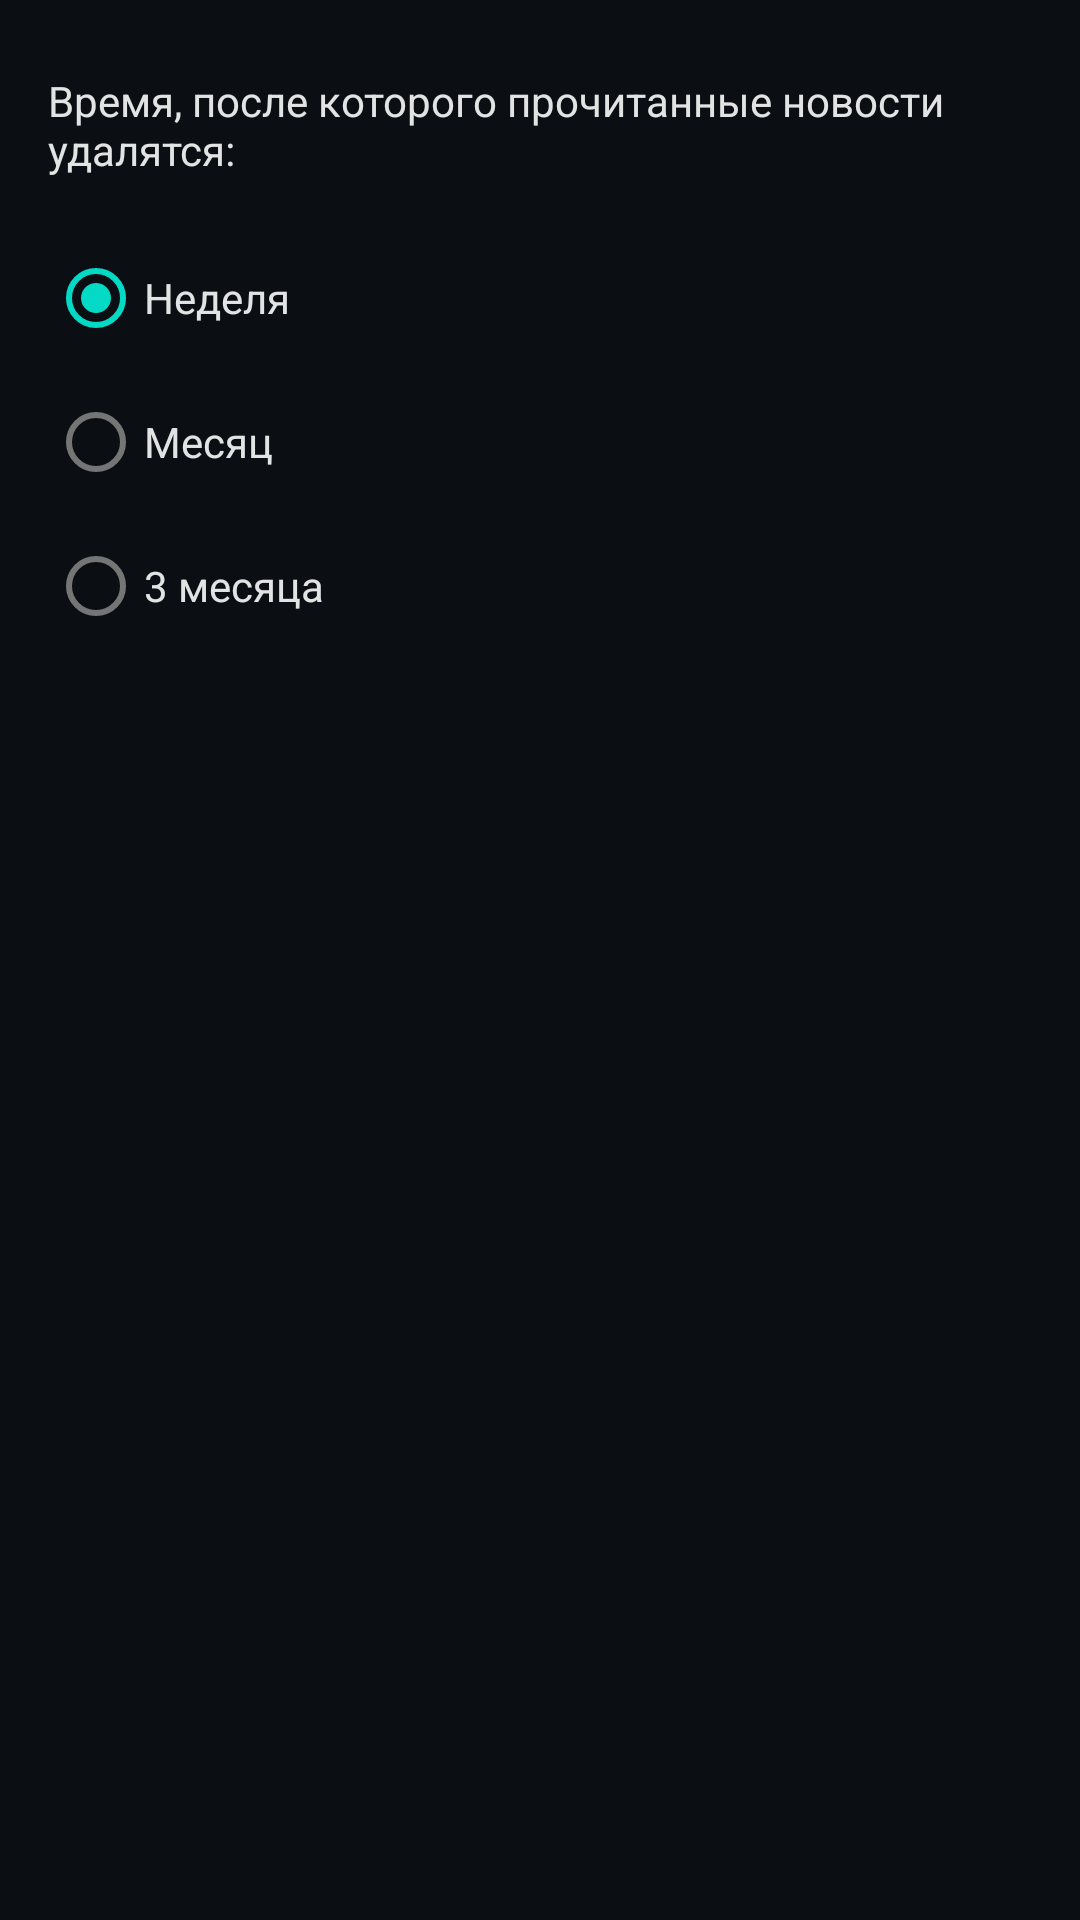

Layout XML and referenced resources for this Android screen:
<!-- AndroidManifest.xml: application theme Theme.TUTbyRSSReader -->
<!-- res/layout/activity_settings.xml -->
<?xml version="1.0" encoding="utf-8"?>
<androidx.constraintlayout.widget.ConstraintLayout xmlns:android="http://schemas.android.com/apk/res/android"
    xmlns:app="http://schemas.android.com/apk/res-auto"
    xmlns:tools="http://schemas.android.com/tools"
    android:layout_width="match_parent"
    android:layout_height="match_parent"
    android:background="@color/bg_color"
    tools:context=".settings.SettingsActivity">

    <TextView
        android:id="@+id/textView"
        android:layout_width="wrap_content"
        android:layout_height="wrap_content"
        android:layout_marginStart="16dp"
        android:layout_marginTop="24dp"
        android:text="@string/days_to_delete_text"
        android:textColor="@color/item_state_default_color"
        app:layout_constraintStart_toStartOf="parent"
        app:layout_constraintTop_toTopOf="parent" />

    <RadioGroup
        android:id="@+id/radioGroup"
        android:layout_width="wrap_content"
        android:layout_height="wrap_content"
        android:layout_marginStart="16dp"
        android:layout_marginTop="16dp"
        app:layout_constraintStart_toStartOf="parent"
        app:layout_constraintTop_toBottomOf="@+id/textView">

        <com.google.android.material.radiobutton.MaterialRadioButton
            android:id="@+id/week"
            android:layout_width="wrap_content"
            android:layout_height="wrap_content"
            android:checked="true"
            android:text="@string/week_text"
            android:textColor="@color/item_state_default_color" />

        <com.google.android.material.radiobutton.MaterialRadioButton
            android:id="@+id/month"
            android:layout_width="wrap_content"
            android:layout_height="wrap_content"
            android:text="@string/month_text"
            android:textColor="@color/item_state_default_color" />

        <com.google.android.material.radiobutton.MaterialRadioButton
            android:id="@+id/three_month"
            android:layout_width="wrap_content"
            android:layout_height="wrap_content"
            android:text="@string/three_month_text"
            android:textColor="@color/item_state_default_color" />
    </RadioGroup>

</androidx.constraintlayout.widget.ConstraintLayout>
<!-- resources referenced by this layout -->
<resources>
  <color name="bg_color">#0B0F14</color>
  <color name="item_state_default_color">#E2E3E3</color>
  <string name="days_to_delete_text">Время, после которого прочитанные новости удалятся:</string>
  <string name="month_text">Месяц</string>
  <string name="three_month_text">3 месяца</string>
  <string name="week_text">Неделя</string>
  <style name="Theme.TUTbyRSSReader" parent="Theme.MaterialComponents.DayNight.DarkActionBar">
          
          <item name="colorPrimary">@color/purple_500</item>
          <item name="colorPrimaryVariant">@color/purple_700</item>
          <item name="colorOnPrimary">@color/white</item>
          
          <item name="colorSecondary">@color/teal_200</item>
          <item name="colorSecondaryVariant">@color/teal_700</item>
          <item name="colorOnSecondary">@color/black</item>
          
          <item name="android:statusBarColor" tools:targetApi="l">?attr/colorPrimaryVariant</item>
          
      </style>
  <color name="purple_500">#0B0F14</color>
  <color name="purple_700">#0B0F14</color>
  <color name="white">#FFFFFFFF</color>
  <color name="teal_200">#FF03DAC5</color>
  <color name="teal_700">#FF018786</color>
  <color name="black">#FF000000</color>
</resources>
